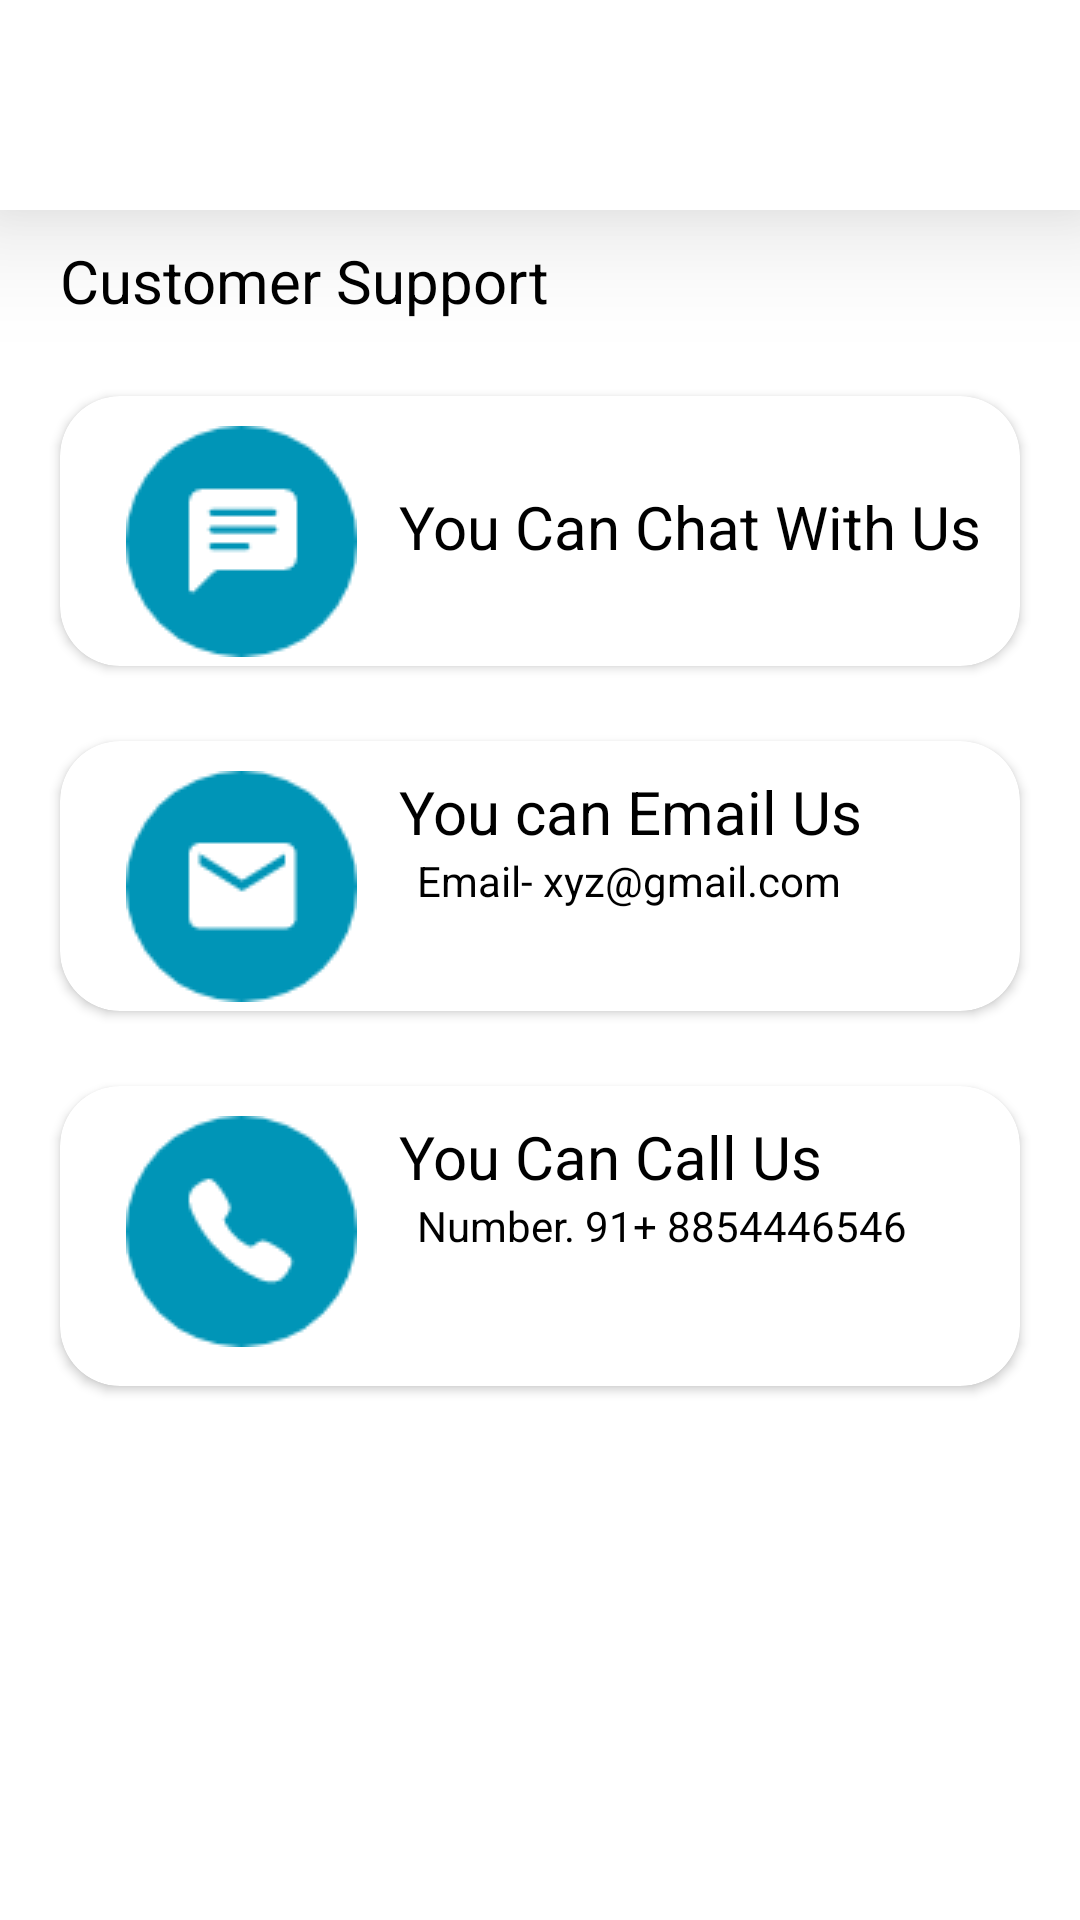

This screen was rendered from an Android layout file. Write that file and the resources it references.
<!-- AndroidManifest.xml: application theme Theme.ArogyaLabSide -->
<!-- res/layout/activity_custom_support.xml -->
<?xml version="1.0" encoding="utf-8"?>
<RelativeLayout xmlns:android="http://schemas.android.com/apk/res/android"
    xmlns:app="http://schemas.android.com/apk/res-auto"
    xmlns:tools="http://schemas.android.com/tools"
    android:layout_width="match_parent"
    android:layout_height="match_parent"
    tools:context=".CustomSupportActivity">

    <RelativeLayout

        android:id="@+id/rlHeader"
        android:layout_width="match_parent"
        android:layout_height="70dp"
        android:background="@color/white"
        android:elevation="25dp">

        <ImageView
            android:id="@+id/imgarrow_support"
            android:layout_width="50dp"
            android:layout_height="50dp"
            android:layout_centerVertical="true"
            android:padding="10dp"
            android:src="@drawable/arrow" />
    </RelativeLayout>
    <RelativeLayout
        android:id="@+id/relative1"
        android:layout_width="match_parent"
        android:layout_height="match_parent"
        />

    <TextView
        android:id="@+id/tv_Customer"
        android:layout_width="wrap_content"
        android:layout_height="wrap_content"
        android:layout_below="@id/rlHeader"
        android:text="Customer Support"
        android:textColor="@color/black"
        android:layout_marginStart="20dp"
        android:layout_marginTop="10dp"
        android:textSize="20dp"
        android:layout_marginLeft="20dp" />
    <LinearLayout
        android:id="@+id/Linearcard1"
        android:layout_width="match_parent"
        android:layout_height="match_parent"
        android:layout_marginBottom="70dp"
        android:orientation="vertical"
        android:layout_below="@id/tv_Customer">

        <androidx.cardview.widget.CardView
            android:id="@+id/cardview1"
            android:layout_width="match_parent"
            android:layout_height="90dp"
            android:layout_marginStart="20dp"
            android:background="#EBEFF2"
            android:layout_marginEnd="20dp"
            android:layout_marginTop="25dp"
            app:cardCornerRadius="20dp">

            <RelativeLayout

                android:id="@+id/rel_chat_us"
                android:layout_width="match_parent"
                android:layout_height="wrap_content">

                <ImageView
                    android:id="@+id/img_msgbox"
                    android:layout_width="wrap_content"
                    android:layout_height="wrap_content"
                    android:layout_marginStart="22dp"

                    android:layout_marginLeft="22dp"
                    android:layout_marginTop="10dp"
                    android:src="@drawable/msgbox" />

                <TextView
                    android:id="@+id/tv_chat1"
                    android:layout_width="wrap_content"
                    android:layout_height="wrap_content"
                    android:layout_toRightOf="@id/img_msgbox"
                   android:textSize="20dp"
                    android:textColor="@color/black"
                    android:text="You Can Chat With Us"
                    android:layout_marginStart="14dp"
                    android:layout_marginTop="30dp"
                    android:layout_marginLeft="14dp" />
            </RelativeLayout>
        </androidx.cardview.widget.CardView>
        <androidx.cardview.widget.CardView
            android:id="@+id/cardview4"
            android:layout_width="match_parent"
            android:layout_height="90dp"
            android:layout_marginStart="20dp"
            android:background="#EBEFF2"
            android:layout_marginEnd="20dp"
            android:layout_marginTop="25dp"
            app:cardCornerRadius="20dp">

            <RelativeLayout

                android:id="@+id/rel_email"
                android:layout_width="match_parent"
                android:layout_height="wrap_content">

                <ImageView
                    android:id="@+id/img_email"
                    android:layout_width="wrap_content"
                    android:layout_height="wrap_content"
                    android:layout_marginStart="22dp"

                    android:layout_marginLeft="22dp"
                    android:layout_marginTop="10dp"
                    android:src="@drawable/emailbox" />

                <TextView
                    android:id="@+id/tv_chat2"
                    android:layout_width="wrap_content"
                    android:layout_height="wrap_content"
                    android:layout_marginStart="14dp"
                    android:layout_marginLeft="14dp"
                    android:layout_marginTop="10dp"
                    android:layout_toRightOf="@id/img_email"
                    android:text="You can Email Us"
                    android:textColor="@color/black"
                    android:textSize="20dp" />

                <TextView
                    android:id="@+id/tv_emailmsg"
                    android:layout_width="wrap_content"
                    android:layout_height="wrap_content"
                    android:layout_below="@id/tv_chat2"
                    android:layout_marginStart="20dp"
                    android:layout_marginLeft="20dp"
                    android:layout_toRightOf="@id/img_email"
                    android:text="Email- xyz@gmail.com"
                    android:textColor="@color/black" />


            </RelativeLayout>
        </androidx.cardview.widget.CardView>
        <androidx.cardview.widget.CardView
            android:id="@+id/cardview2"
            android:layout_width="match_parent"
            android:layout_height="100dp"
            android:layout_marginStart="20dp"
            android:background="#EBEFF2"
            android:layout_marginEnd="20dp"
            android:layout_marginTop="25dp"
            app:cardCornerRadius="20dp">

            <RelativeLayout

                android:layout_width="match_parent"
                android:layout_height="match_parent">

                <ImageView
                    android:id="@+id/img_call"
                    android:layout_width="wrap_content"
                    android:layout_height="wrap_content"
                    android:layout_marginStart="22dp"

                    android:layout_marginLeft="22dp"
                    android:layout_marginTop="10dp"
                    android:src="@drawable/call" />

                <TextView
                    android:id="@+id/tv_chat3"
                    android:layout_width="wrap_content"
                    android:layout_height="wrap_content"
                    android:layout_toRightOf="@id/img_call"
                    android:textSize="20dp"
                    android:textColor="@color/black"
                    android:text="You Can Call Us"
                    android:layout_marginStart="14dp"
                    android:layout_marginTop="10dp"
                    android:layout_marginLeft="14dp" />

                <TextView
                    android:id="@+id/tv_callmsg"
                    android:layout_width="wrap_content"
                    android:layout_height="wrap_content"
                    android:layout_below="@id/tv_chat3"
                    android:layout_marginStart="20dp"
                    android:layout_marginLeft="20dp"
                    android:layout_toRightOf="@id/img_call"
                    android:text="Number. 91+ 8854446546"
                    android:textColor="@color/black" />
            </RelativeLayout>
        </androidx.cardview.widget.CardView>
    </LinearLayout>




</RelativeLayout>
<!-- resources referenced by this layout -->
<resources>
  <color name="black">#FF000000</color>
  <color name="white">#FFFFFFFF</color>
  <!-- drawable call: png bitmap (drawable, 2317 bytes) -->
  <!-- drawable emailbox: png bitmap (drawable, 2320 bytes) -->
  <!-- drawable msgbox: png bitmap (drawable, 2139 bytes) -->
  <style name="Theme.ArogyaLabSide" parent="Theme.MaterialComponents.DayNight.NoActionBar">
          
          <item name="colorPrimary">@color/purple_500</item>
          <item name="colorPrimaryVariant">@color/purple_700</item>
          <item name="colorOnPrimary">@color/white</item>
          
          <item name="colorSecondary">@color/teal_200</item>
          <item name="colorSecondaryVariant">@color/teal_700</item>
          <item name="colorOnSecondary">@color/black</item>
          
          <item name="android:statusBarColor" tools:targetApi="l">?attr/colorPrimaryVariant</item>
          
  
      </style>
  <color name="purple_500">#FF03DAC5</color>
  <color name="purple_700">#FF03DAC5</color>
  <color name="teal_200">#FF03DAC5</color>
  <color name="teal_700">#FF018786</color>
</resources>
